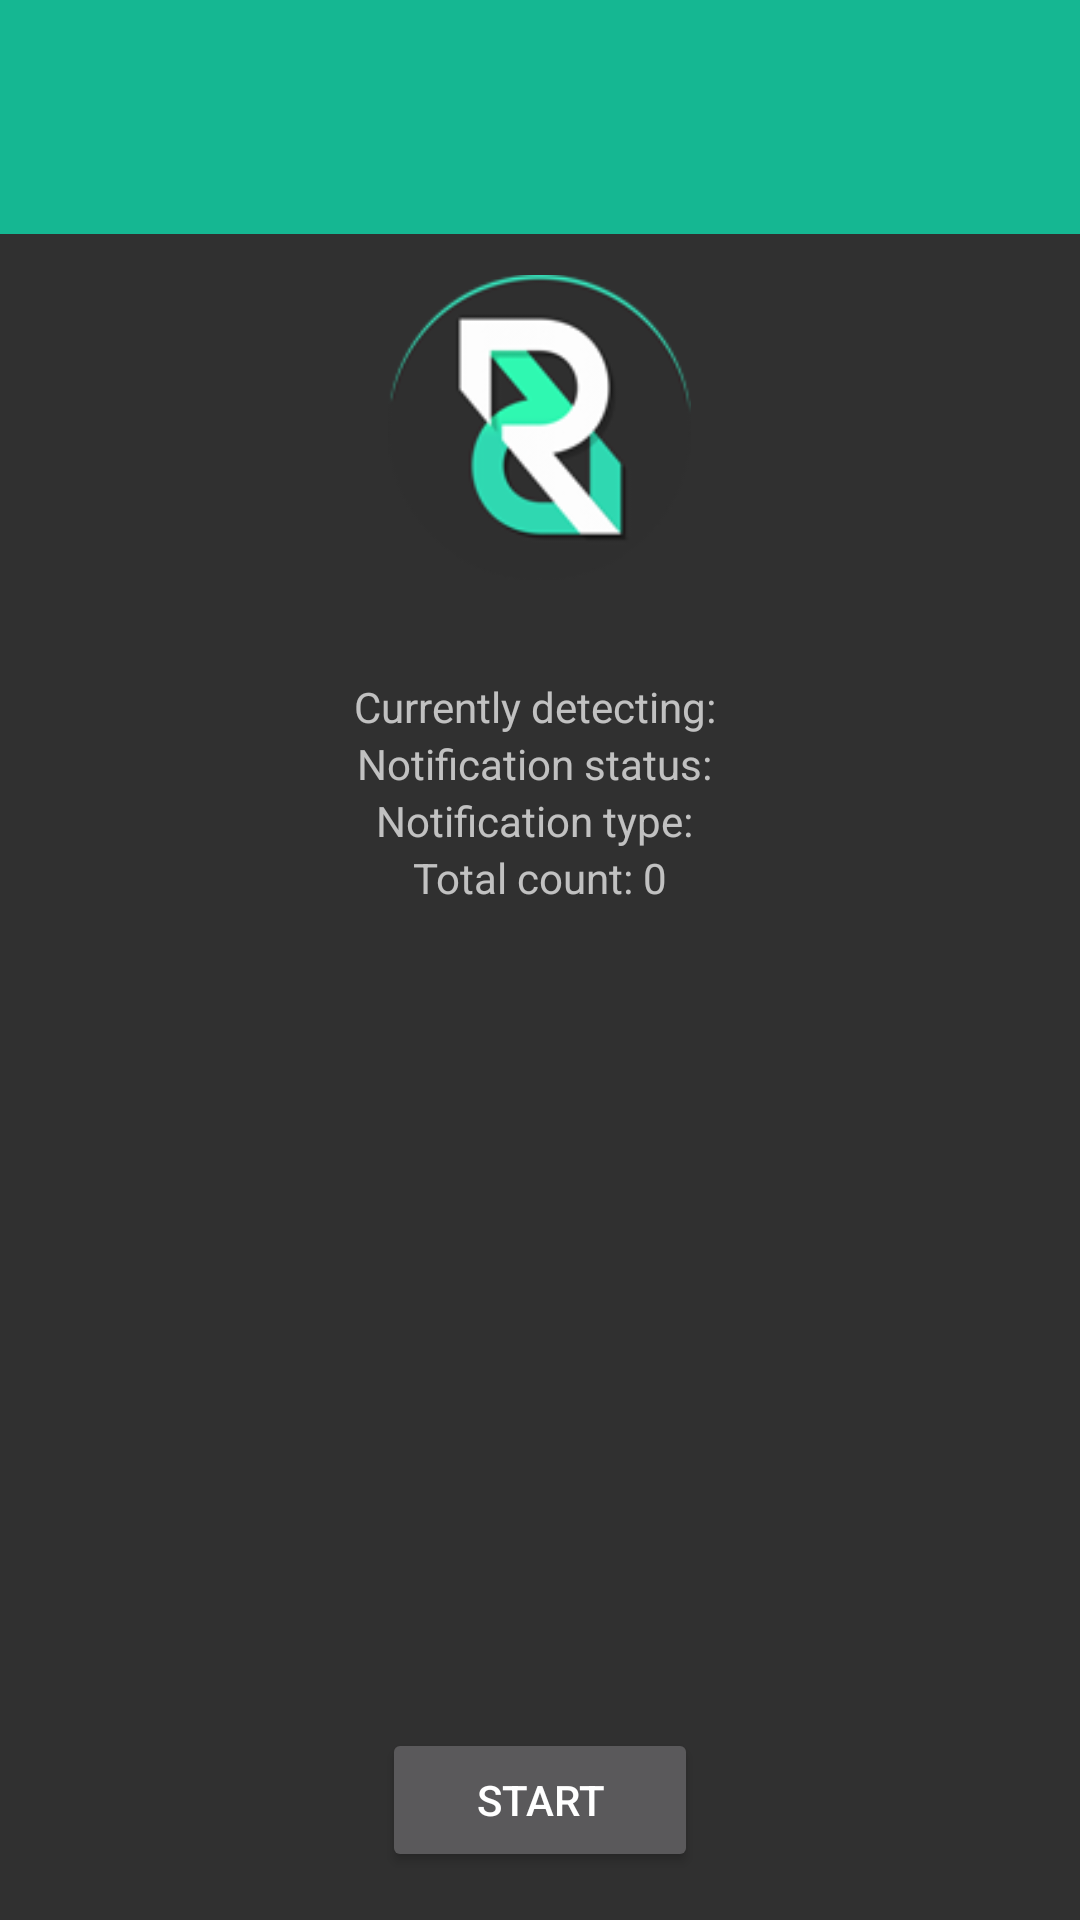

Reconstruct the res/layout file that produces this screen, plus the resources it refers to.
<!-- AndroidManifest.xml: application theme AppTheme -->
<!-- res/layout/activity_main.xml -->
<?xml version="1.0" encoding="utf-8"?>
<LinearLayout xmlns:android="http://schemas.android.com/apk/res/android"
    xmlns:app="http://schemas.android.com/apk/res-auto"
    android:layout_width="fill_parent"
    android:layout_height="fill_parent"
    android:orientation="vertical"
    android:paddingBottom="16dp"
    android:paddingTop="0dp" >


    <android.support.v7.widget.Toolbar
        xmlns:android="http://schemas.android.com/apk/res/android"
        xmlns:app="http://schemas.android.com/apk/res-auto"
        app:titleTextAppearance="@style/Toolbar.TitleText"
        app:theme="@style/ToolbarTheme"
        android:id="@+id/toolbar"
        android:layout_width="match_parent"
        android:layout_height="78dp"
        android:paddingTop="20dp"
        android:background="@color/colorPrimaryDark">
    </android.support.v7.widget.Toolbar>


    <ImageView
        android:layout_width="101dp"
        android:layout_height="129dp"
        android:id="@+id/imageView"
        android:src="@drawable/logotransparent"
        android:layout_gravity="center_horizontal" />

    <TextView
        android:layout_width="wrap_content"
        android:layout_height="wrap_content"
        android:text=""
        android:id="@+id/timer"
        android:layout_gravity="center_horizontal" />

    <TextView
        android:layout_width="wrap_content"
        android:layout_height="wrap_content"
        android:text="Currently detecting: "
        android:id="@+id/searchWord"
        android:layout_gravity="center_horizontal" />

    <TextView
        android:layout_width="wrap_content"
        android:layout_height="wrap_content"
        android:text="Notification status: "
        android:id="@+id/notificationStatus"
        android:layout_gravity="center_horizontal" />

    <TextView
        android:layout_width="wrap_content"
        android:layout_height="wrap_content"
        android:text="Notification type: "
        android:id="@+id/notificationType"
        android:layout_gravity="center_horizontal" />

    <TextView
        android:layout_width="wrap_content"
        android:layout_height="wrap_content"
        android:text="Total count: 0"
        android:id="@+id/totalCount"
        android:layout_gravity="center_horizontal" />

    <TextView
        android:id="@+id/caption"
        android:layout_width="wrap_content"
        android:layout_height="wrap_content"
        android:layout_gravity="center_horizontal"
        android:textAppearance="?android:attr/textAppearanceLarge"
        android:typeface="sans" />

    <TextView
        android:layout_width="289dp"
        android:layout_height="wrap_content"
        android:text=""
        android:id="@+id/counts"
        android:layout_weight="0.92"
        android:textSize="25sp"
        android:layout_gravity="center_horizontal" />

    <LinearLayout
        android:layout_width="match_parent"
        android:layout_height="0dp"
        android:layout_weight="1"
        android:gravity="center"
        android:weightSum="1">

        <Button
            style="?android:attr/buttonStyleSmall"
            android:layout_width="74dp"
            android:layout_height="wrap_content"
            android:text="Start"
            android:id="@+id/timer_button"
            android:layout_gravity="bottom"
            android:layout_weight="0.11" />

        <TextView
            android:id="@+id/result"
            android:layout_width="wrap_content"
            android:layout_height="wrap_content"
            android:textAppearance="?android:attr/textAppearanceMedium" />

    </LinearLayout>
</LinearLayout>
<!-- resources referenced by this layout -->
<resources>
  <color name="colorPrimaryDark">#15B792</color>
  <!-- drawable logotransparent: png bitmap (drawable, 31618 bytes) -->
  <style name="ToolbarTheme" parent="AppTheme" />
  <style name="AppTheme" parent="Theme.AppCompat.Light.DarkActionBar">
          
          <item name="colorPrimary">@color/primary</item>
          <item name="colorPrimaryDark">@color/primaryDark</item>
      </style>
</resources>
